Run: headless pygame with SDL's dummy video driver; simulated clock (each Clock.tick advances the game by its frame time, no real sleeping); random seed 0; keys injected as events and as key.get_pressed() state; no mouse input.
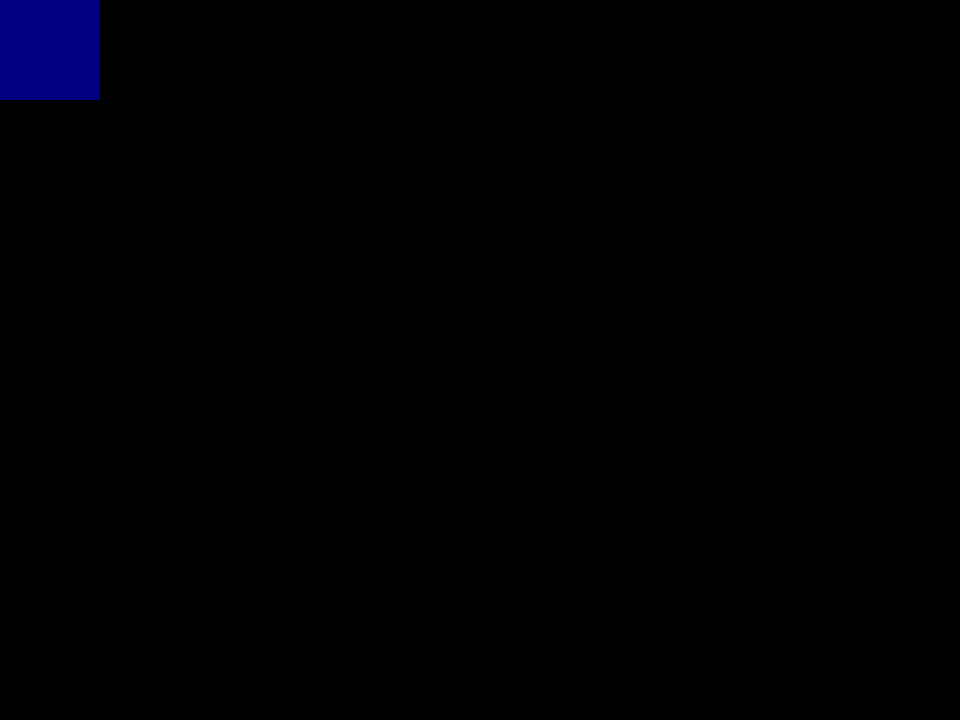
Frame 1 of 4 · flips 1–60 · no input
Frame 2 of 4 · flips 61–180 · tapped SPACE, RETURN · held RIGHT (→), D · screen unchanged from frame 1, image omitted
Frame 3 of 4 · flips 181–300 · held DOWN (↓), S · screen unchanged from frame 2, image omitted
Frame 4 of 4 · flips 301–420 · held LEFT (←), A, UP (↑), W · screen unchanged from frame 3, image omitted

The pygame program that drew these frames:

import pygame
import sys

size = 960,720
screen = pygame.display.set_mode(size)
pygame.display.set_caption("Kunkka's Plunder")

while True:
    for e in pygame.event.get():
        if e.type == pygame.QUIT:
            sys.exit()

    screen.fill((0, 0, 0))
    pygame.draw.rect(screen, (0, 0, 128), (0, 0, 100, 100))
    pygame.display.flip()
